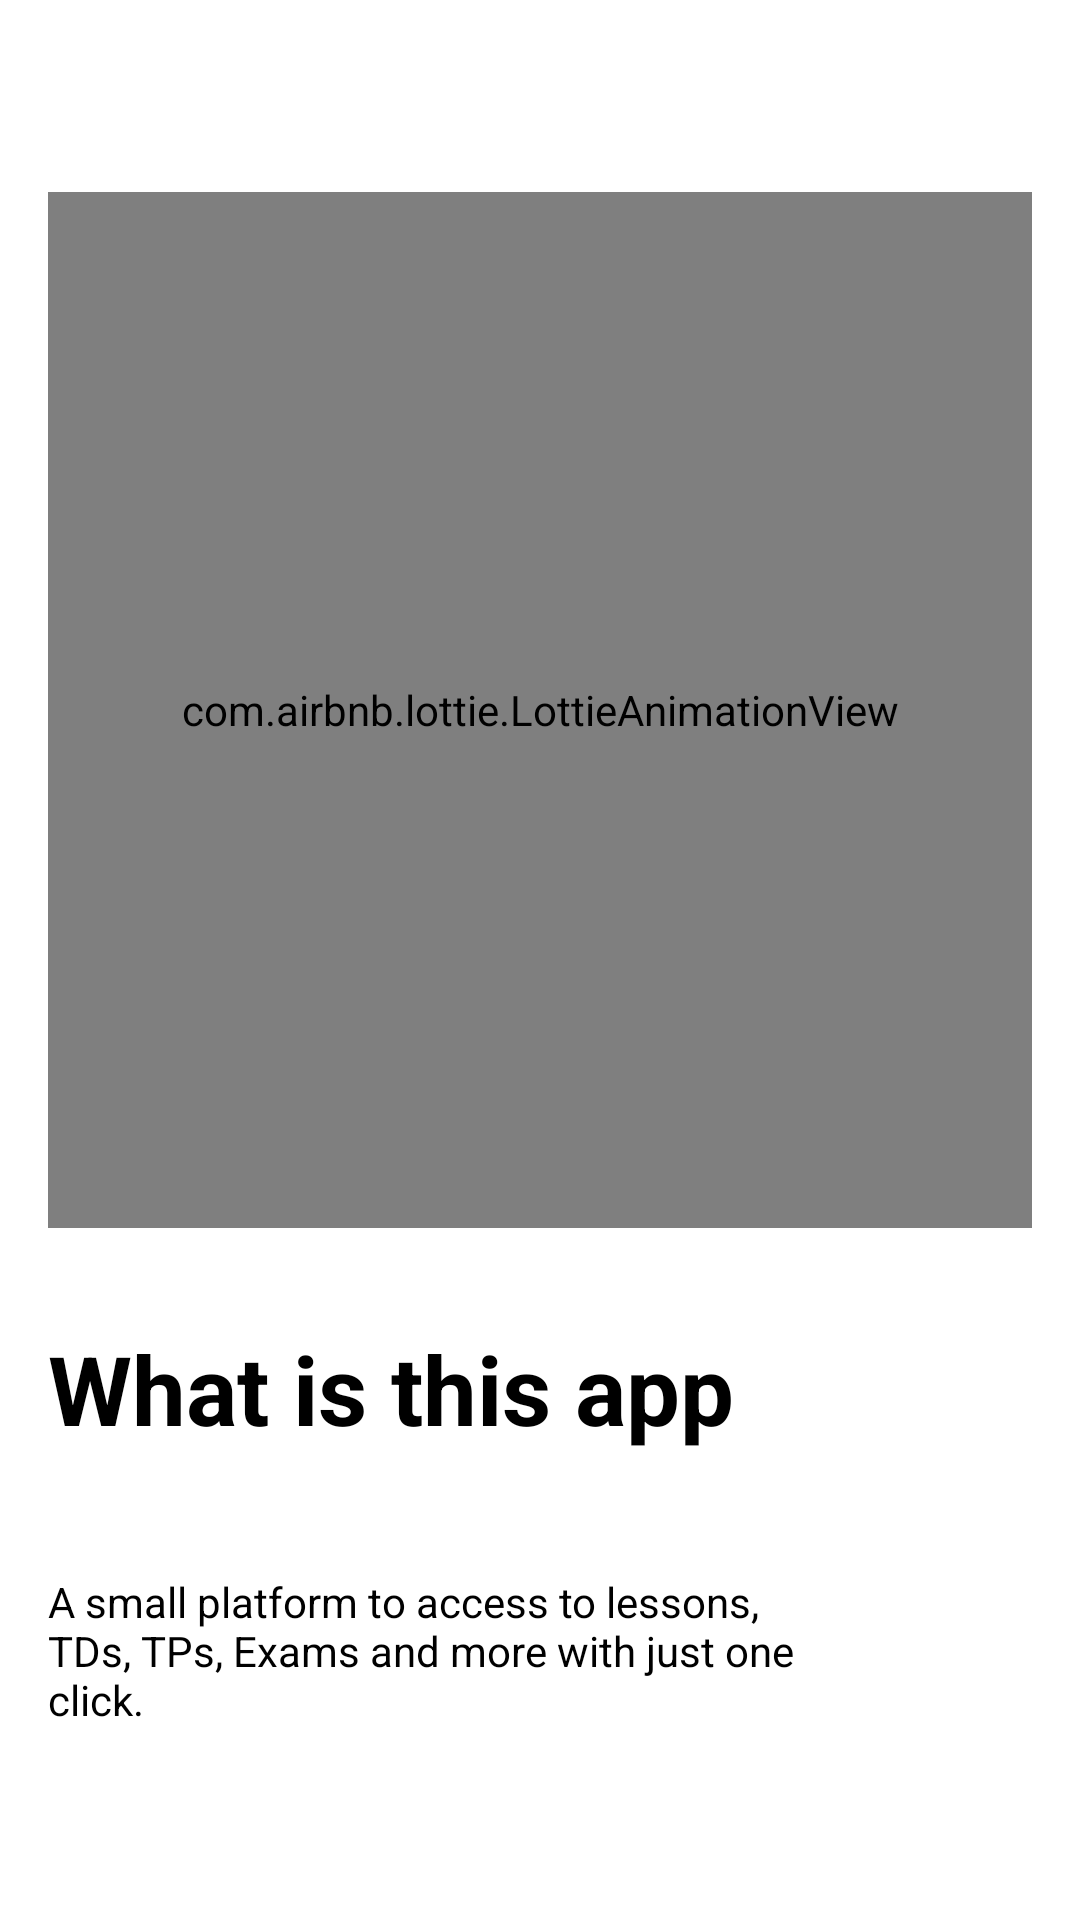

Layout XML and referenced resources for this Android screen:
<!-- AndroidManifest.xml: application theme Theme.BouiraComputerScience -->
<!-- res/layout/fragment_ob2.xml -->
<?xml version="1.0" encoding="utf-8"?>
<androidx.constraintlayout.widget.ConstraintLayout
    xmlns:android="http://schemas.android.com/apk/res/android"
    xmlns:app="http://schemas.android.com/apk/res-auto"
    xmlns:tools="http://schemas.android.com/tools"
    android:layout_width="match_parent"
    android:layout_height="match_parent"
    android:paddingVertical="64dp"
    android:paddingStart="16dp"
    android:paddingEnd="16dp"
    android:background="#fff">

    <TextView
        android:id="@+id/title"
        android:layout_width="match_parent"
        android:layout_height="wrap_content"
        android:layout_marginBottom="40dp"
        android:text="@string/title2"
        android:textColor="#000"
        android:textSize="32sp"
        android:textStyle="bold"
        app:layout_constraintBottom_toTopOf="@id/desc"
        tools:layout_editor_absoluteX="16dp"
        android:layout_marginRight="64dp"/>

    <TextView
        android:id="@+id/desc"
        android:layout_width="match_parent"
        android:layout_height="wrap_content"
        android:text="@string/desc2"
        android:textColor="#000"
        android:textSize="14sp"
        app:layout_constraintBottom_toBottomOf="parent"
        android:layout_marginRight="64dp"/>

    <com.airbnb.lottie.LottieAnimationView
        android:id="@+id/animationView"
        android:layout_width="match_parent"
        android:layout_height="0dp"
        android:layout_marginBottom="32dp"
        app:lottie_rawRes="@raw/ob2"
        app:lottie_autoPlay="true"
        app:lottie_loop="true"
        app:layout_constraintTop_toTopOf="parent"
        app:layout_constraintBottom_toTopOf="@id/title"/>

</androidx.constraintlayout.widget.ConstraintLayout>
<!-- resources referenced by this layout -->
<resources>
  <string name="desc2">A small platform to access to lessons, TDs, TPs, Exams and more with just one click.</string>
  <string name="title2">What is this app</string>
  <style name="Theme.BouiraComputerScience" parent="Base.Theme.BouiraComputerScience" />
  <style name="Base.Theme.BouiraComputerScience" parent="Theme.Material3.DayNight.NoActionBar">
          <item name="android:statusBarColor">@color/background</item>
          <item name="android:windowLightStatusBar">true</item>
          <item name="colorPrimary">@color/primary</item>
          <item name="fontFamily">@font/bcs</item>
      </style>
  <color name="background">#F9F6FF</color>
  <color name="primary">#673AB7</color>
</resources>
